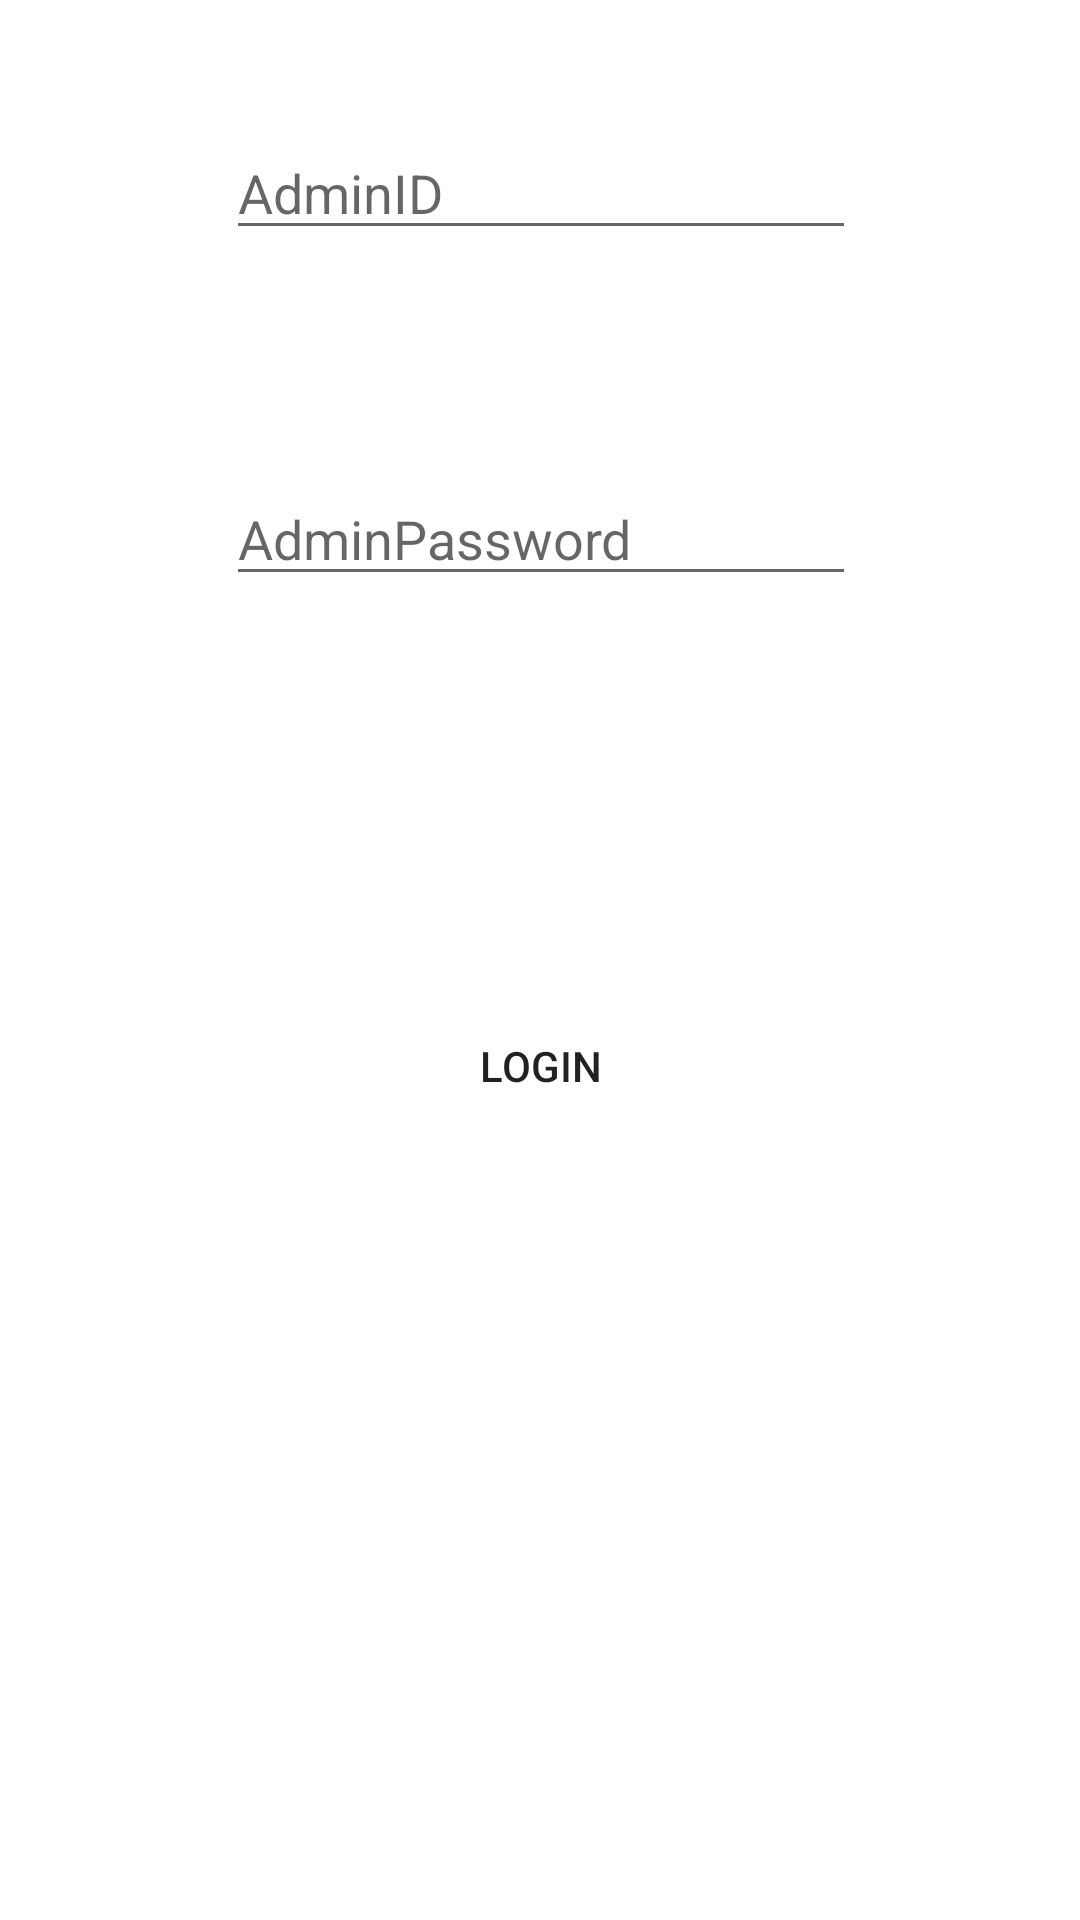

Layout XML and referenced resources for this Android screen:
<!-- AndroidManifest.xml: application theme Theme.MyApplication -->
<!-- res/layout/activity_admin_login.xml -->
<?xml version="1.0" encoding="utf-8"?>
<androidx.constraintlayout.widget.ConstraintLayout xmlns:android="http://schemas.android.com/apk/res/android"
    xmlns:app="http://schemas.android.com/apk/res-auto"
    xmlns:tools="http://schemas.android.com/tools"
    android:layout_width="match_parent"
    android:layout_height="match_parent"
    tools:context=".Admin_Login">

    <EditText
        android:id="@+id/editText13"
        android:layout_width="wrap_content"
        android:layout_height="wrap_content"
        android:layout_marginLeft="8dp"
        android:layout_marginRight="8dp"
        android:layout_marginTop="42dp"
        android:ems="10"
        android:hint="AdminID"
        android:inputType="textPersonName"
        app:layout_constraintHorizontal_bias="0.503"
        app:layout_constraintLeft_toLeftOf="parent"
        app:layout_constraintRight_toRightOf="parent"
        app:layout_constraintTop_toTopOf="parent" />

    <EditText
        android:id="@+id/editText14"
        android:layout_width="wrap_content"
        android:layout_height="wrap_content"
        android:layout_marginLeft="8dp"
        android:layout_marginRight="8dp"
        android:layout_marginTop="74dp"
        android:ems="10"
        android:hint="AdminPassword"
        android:inputType="textPassword"
        app:layout_constraintHorizontal_bias="0.503"
        app:layout_constraintLeft_toLeftOf="parent"
        app:layout_constraintRight_toRightOf="parent"
        app:layout_constraintTop_toBottomOf="@+id/editText13" />

    <Button
        android:id="@+id/buttonn17"
        android:layout_width="wrap_content"
        android:layout_height="wrap_content"
        android:layout_marginBottom="8dp"
        android:layout_marginLeft="8dp"
        android:layout_marginRight="8dp"
        android:layout_marginTop="8dp"
        android:background="@android:color/transparent"
        android:text="Login"
        app:layout_constraintBottom_toBottomOf="parent"
        app:layout_constraintLeft_toLeftOf="parent"
        app:layout_constraintRight_toRightOf="parent"
        app:layout_constraintTop_toBottomOf="@+id/editText14"
        app:layout_constraintVertical_bias="0.33" />

</androidx.constraintlayout.widget.ConstraintLayout>
<!-- resources referenced by this layout -->
<resources>
  <style name="Theme.MyApplication" parent="Theme.MaterialComponents.DayNight.DarkActionBar">
          
          <item name="colorPrimary">#3F51B5</item>
          <item name="colorPrimaryVariant">#303F9F</item>
          <item name="colorOnPrimary">#FF4081</item>
          
          <item name="colorSecondary">#FF4081</item>
          <item name="colorSecondaryVariant">#FF4081</item>
          <item name="colorOnSecondary">#FF4081</item>
          
          <item name="android:statusBarColor" tools:targetApi="l">?attr/colorPrimaryVariant</item>
          
      </style>
</resources>
